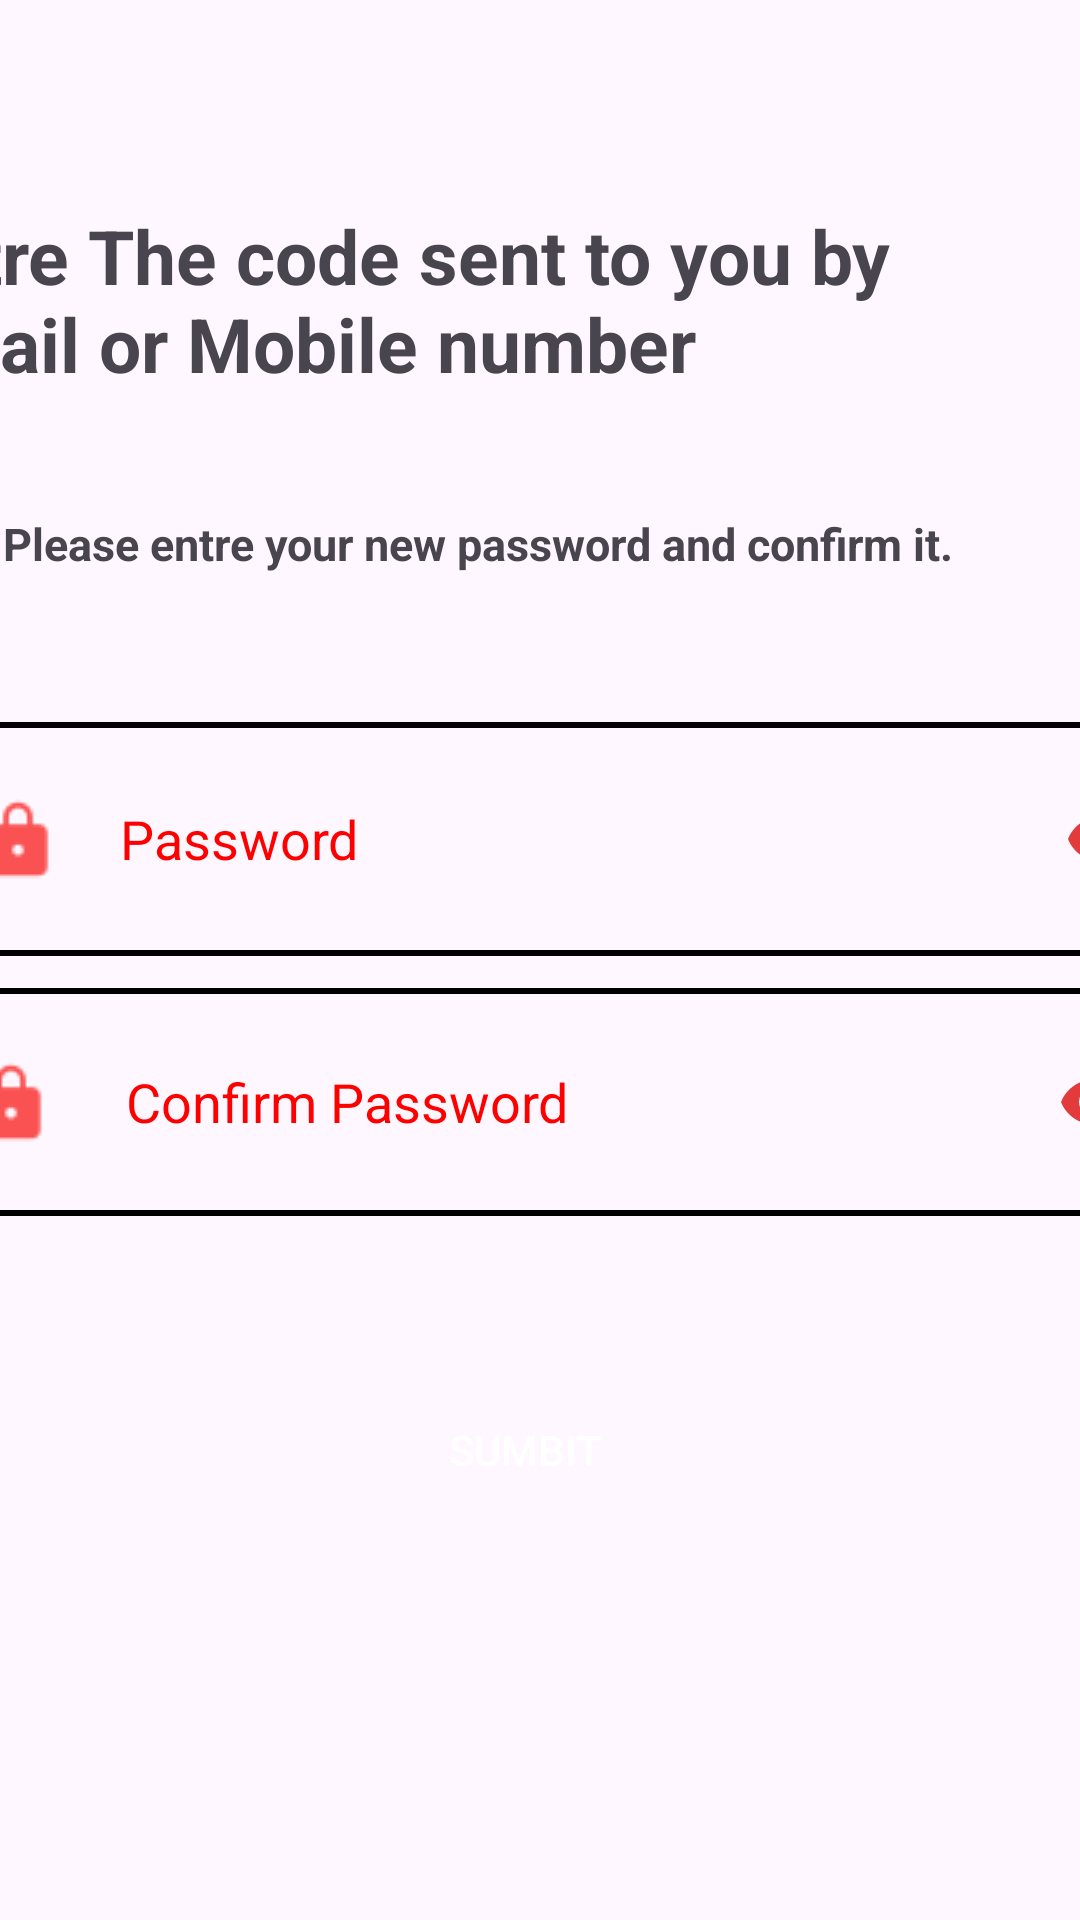

Layout XML and referenced resources for this Android screen:
<!-- AndroidManifest.xml: application theme Theme.GamerApp -->
<!-- res/layout/activity_uireset_password.xml -->
<?xml version="1.0" encoding="utf-8"?>
<androidx.constraintlayout.widget.ConstraintLayout xmlns:android="http://schemas.android.com/apk/res/android"
    xmlns:app="http://schemas.android.com/apk/res-auto"
    xmlns:tools="http://schemas.android.com/tools"
    android:layout_width="match_parent"
    android:layout_height="match_parent"
    tools:context=".UIResetPassword">


    <TextView
        android:id="@+id/textView5"
        android:layout_width="360dp"
        android:layout_height="93dp"
        android:layout_marginEnd="36dp"
        android:text="Entre The code sent to you by Email or Mobile number  "
        android:textSize="25sp"
        android:textStyle="bold"
        app:layout_constraintBottom_toBottomOf="parent"
        app:layout_constraintEnd_toEndOf="parent"
        app:layout_constraintTop_toTopOf="parent"
        app:layout_constraintVertical_bias="0.125" />

    <TextView
        android:id="@+id/textView6"
        android:layout_width="357dp"
        android:layout_height="54dp"
        android:text="Please entre your new password and confirm it.  "
        android:textSize="15sp"
        android:textStyle="bold"
        app:layout_constraintBottom_toBottomOf="parent"
        app:layout_constraintEnd_toEndOf="parent"
        app:layout_constraintHorizontal_bias="0.296"
        app:layout_constraintStart_toStartOf="parent"
        app:layout_constraintTop_toTopOf="parent"
        app:layout_constraintVertical_bias="0.292" />

    <EditText
        android:id="@+id/editTextText6"
        android:layout_width="397dp"
        android:layout_height="76dp"
        android:background="@drawable/countured"
        android:drawableLeft="@drawable/cadness"
        android:drawableRight="@drawable/redeye"
        android:drawablePadding="10dp"
        android:drawableTint="@color/red"

        android:ems="10"
        android:inputType="text"
        android:text=" Confirm Password"

        android:textColor="#ff0000"
        app:layout_constraintBottom_toBottomOf="parent"
        app:layout_constraintEnd_toEndOf="parent"
        app:layout_constraintHorizontal_bias="0.562"
        app:layout_constraintStart_toStartOf="parent"
        app:layout_constraintTop_toTopOf="parent"
        app:layout_constraintVertical_bias="0.584" />

    <EditText
        android:id="@+id/editTextText"
        android:layout_width="397dp"
        android:layout_height="78dp"
        android:background="@drawable/countured"
        android:drawableLeft="@drawable/cadness"
        android:drawableRight="@drawable/redeye"
        android:drawablePadding="10dp"
        android:drawableTint="@color/red"

        android:ems="10"
        android:inputType="text"
        android:text="Password"

        android:textColor="#ff0000"
        app:layout_constraintBottom_toBottomOf="parent"
        app:layout_constraintEnd_toEndOf="parent"
        app:layout_constraintStart_toStartOf="parent"
        app:layout_constraintTop_toTopOf="parent"
        app:layout_constraintVertical_bias="0.428" />

    <androidx.appcompat.widget.AppCompatButton
        android:id="@+id/button2"
        android:layout_width="388dp"
        android:layout_height="57dp"
        android:background="@drawable/background_button"
        android:text="Sumbit"
        android:textColor="@color/white"
        app:layout_constraintBottom_toBottomOf="parent"
        app:layout_constraintEnd_toEndOf="parent"
        app:layout_constraintHorizontal_bias="0.695"
        app:layout_constraintStart_toStartOf="parent"
        app:layout_constraintTop_toTopOf="parent"
        app:layout_constraintVertical_bias="0.78" />


</androidx.constraintlayout.widget.ConstraintLayout>
<!-- resources referenced by this layout -->
<resources>
  <!-- drawable background_button (drawable) -->
  <?xml version="1.0" encoding="utf-8"?>
  <shape android:shape="rectangle" xmlns:android="http://schemas.android.com/apk/res/android">
  <corners android:radius="10dp"/>
      <solid android:color="@color/red"/>
      <corners android:radius="25dp"/>
  </shape>
  <!-- drawable cadness: png bitmap (drawable, 449 bytes) -->
  <!-- drawable countured (drawable) -->
  <?xml version="1.0" encoding="utf-8"?>
  <shape xmlns:android="http://schemas.android.com/apk/res/android">
  <stroke android:color="@color/red"  android:width="2dp"/>
  <corners android:radius="12dp"/>
  
  </shape>
  <!-- drawable redeye (drawable) -->
  <vector android:alpha="0.83" android:height="24dp"
      android:tint="#DD1111" android:viewportHeight="24"
      android:viewportWidth="24" android:width="24dp" xmlns:android="http://schemas.android.com/apk/res/android">
      <path android:fillColor="@android:color/white" android:pathData="M12,4.5C7,4.5 2.73,7.61 1,12c1.73,4.39 6,7.5 11,7.5s9.27,-3.11 11,-7.5c-1.73,-4.39 -6,-7.5 -11,-7.5zM12,17c-2.76,0 -5,-2.24 -5,-5s2.24,-5 5,-5 5,2.24 5,5 -2.24,5 -5,5zM12,9c-1.66,0 -3,1.34 -3,3s1.34,3 3,3 3,-1.34 3,-3 -1.34,-3 -3,-3z"/>
  </vector>
  <style name="Theme.GamerApp" parent="Base.Theme.GamerApp" />
  <style name="Base.Theme.GamerApp" parent="Theme.Material3.DayNight.NoActionBar">
          
          
      </style>
  <!-- not gathered from this repository: default colours our renderer supplied (Android Studio template values) -->
  <color name="white">#FFFFFFFF</color>
</resources>
